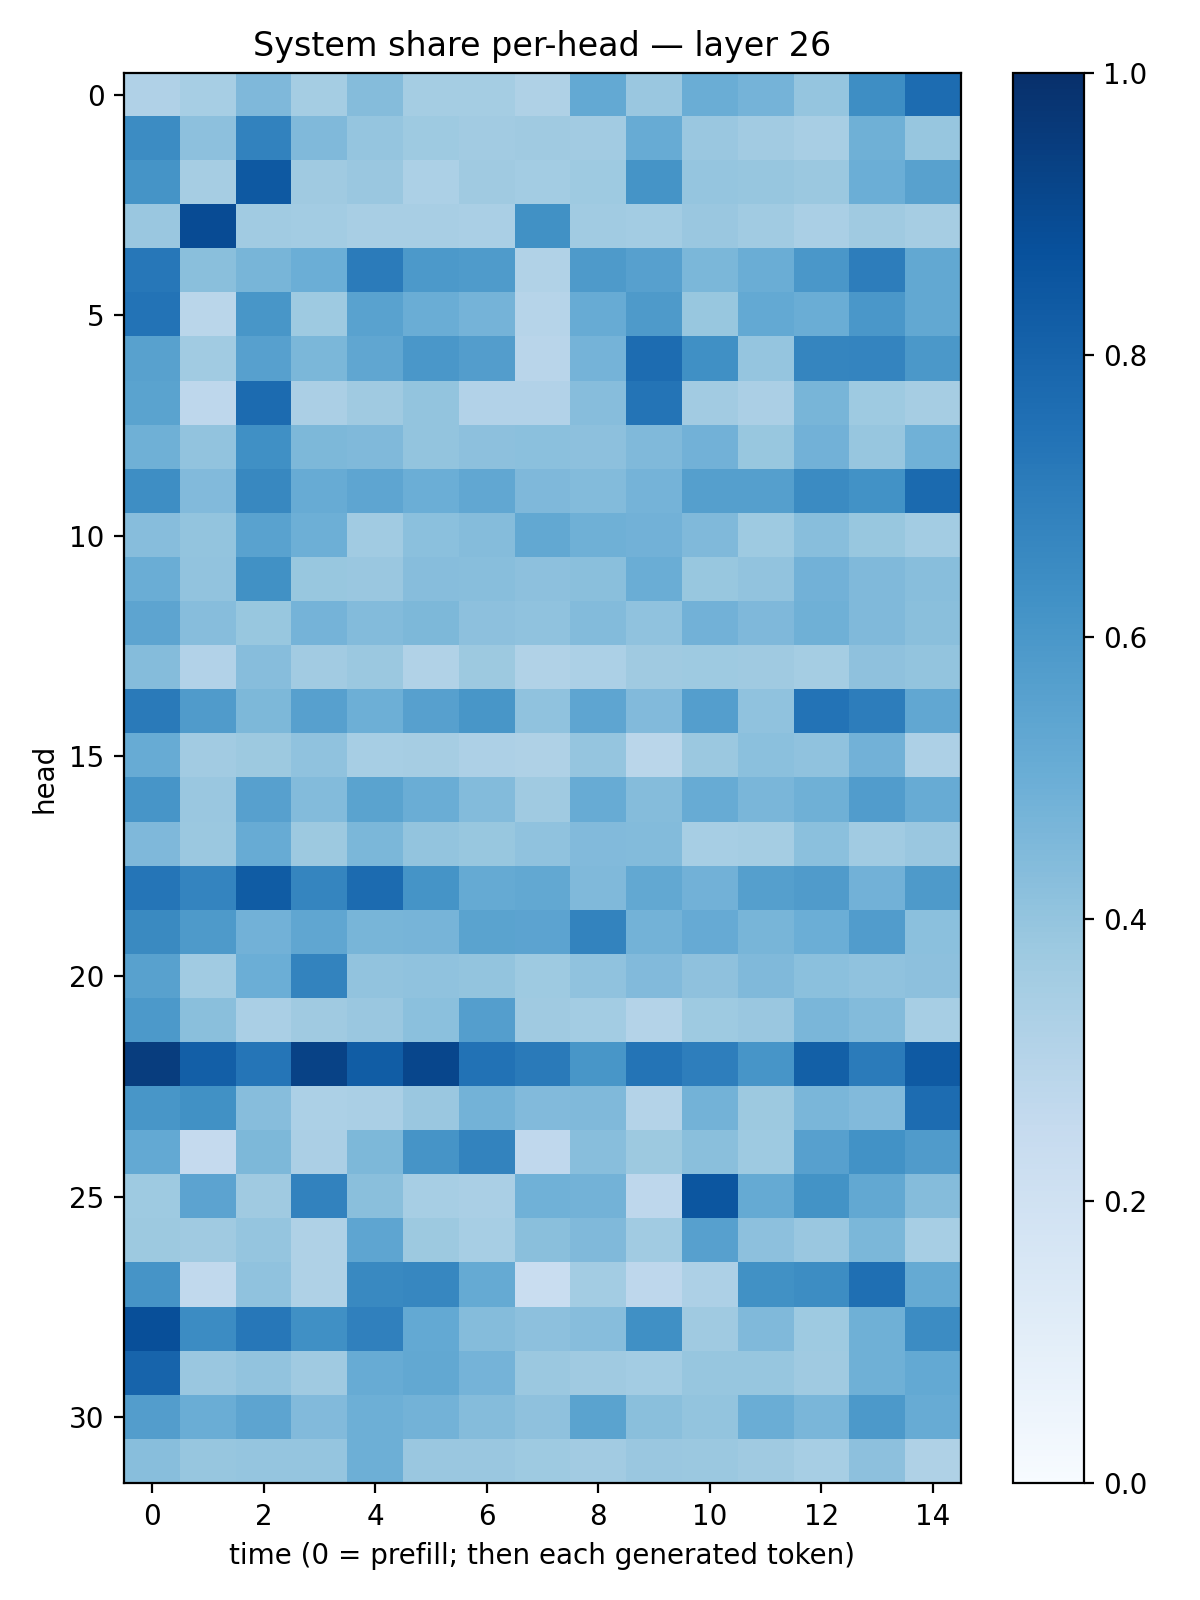

The data file committed next to this chart (first rows):
0.31746888, 0.34683955, 0.4520076, 0.35181785, 0.43442747, 0.35512796, 0.35299945, 0.32359463, 0.5212927, 0.38566262, 0.5026032, 0.47349226, 0.39541772, 0.6373351, 0.767499
0.6447, 0.4153, 0.6807, 0.4474, 0.3955, 0.3713, 0.3628, 0.37, 0.3608, 0.5101, 0.3842, 0.3631, 0.3416, 0.4906, 0.3917
0.6167, 0.3512, 0.8411, 0.3704, 0.3832, 0.3289, 0.371, 0.3588, 0.3736, 0.6133, 0.3966, 0.3917, 0.3818, 0.4977, 0.5557
0.3861, 0.8929, 0.3644, 0.3589, 0.341, 0.3436, 0.3369, 0.6273, 0.365, 0.3573, 0.3856, 0.3649, 0.3396, 0.3687, 0.35
0.7248, 0.4252, 0.4659, 0.4969, 0.7084, 0.5899, 0.5826, 0.3154, 0.5868, 0.559, 0.4607, 0.5022, 0.5992, 0.7008, 0.5244
0.7394, 0.2887, 0.6038, 0.3747, 0.5514, 0.5006, 0.4746, 0.2983, 0.509, 0.5876, 0.3886, 0.5225, 0.502, 0.5984, 0.5267
0.5559, 0.3641, 0.5586, 0.4607, 0.5333, 0.5995, 0.5719, 0.2905, 0.4757, 0.7661, 0.6309, 0.3976, 0.6694, 0.6719, 0.594
0.5478, 0.2773, 0.7732, 0.3326, 0.3709, 0.3998, 0.3116, 0.3092, 0.4324, 0.735, 0.3629, 0.3347, 0.4651, 0.3729, 0.3492
0.4921, 0.4052, 0.6289, 0.4542, 0.4476, 0.3996, 0.4167, 0.4217, 0.4152, 0.4487, 0.4827, 0.3905, 0.4807, 0.3944, 0.4865
0.6368, 0.4424, 0.6634, 0.5101, 0.5374, 0.4999, 0.5296, 0.4511, 0.4394, 0.4742, 0.5629, 0.5653, 0.6503, 0.6225, 0.7762
0.4313, 0.4021, 0.5515, 0.4925, 0.364, 0.419, 0.4341, 0.5273, 0.4916, 0.4818, 0.4484, 0.3719, 0.4284, 0.3881, 0.356
0.5026, 0.4044, 0.6265, 0.3879, 0.3867, 0.4309, 0.4259, 0.4151, 0.4243, 0.5032, 0.3868, 0.4028, 0.482, 0.4489, 0.4288
0.541, 0.4334, 0.3904, 0.4737, 0.4413, 0.4539, 0.4171, 0.4101, 0.4384, 0.408, 0.4806, 0.453, 0.4917, 0.4459, 0.4256
0.4342, 0.311, 0.433, 0.3631, 0.3814, 0.3158, 0.3771, 0.3143, 0.3298, 0.3686, 0.3746, 0.368, 0.3541, 0.4112, 0.4008
0.7131, 0.5802, 0.4547, 0.5603, 0.4932, 0.5587, 0.6018, 0.4072, 0.536, 0.4437, 0.5679, 0.4087, 0.7386, 0.7022, 0.5294
0.5078, 0.3614, 0.3781, 0.4069, 0.3466, 0.3504, 0.3254, 0.322, 0.3981, 0.2873, 0.382, 0.4193, 0.4089, 0.4831, 0.3269
0.6084, 0.3845, 0.5592, 0.4405, 0.5489, 0.5025, 0.4408, 0.3674, 0.5107, 0.4374, 0.5115, 0.4633, 0.4893, 0.5749, 0.5104
0.4516, 0.3806, 0.5086, 0.3766, 0.4582, 0.3985, 0.3904, 0.4096, 0.4439, 0.4395, 0.3468, 0.3538, 0.4193, 0.3671, 0.3851
0.7327, 0.6724, 0.829, 0.6682, 0.7711, 0.6142, 0.5193, 0.5248, 0.4483, 0.5242, 0.4806, 0.5662, 0.5789, 0.484, 0.586
0.6526, 0.587, 0.4825, 0.5332, 0.4681, 0.469, 0.5487, 0.5431, 0.677, 0.4801, 0.5144, 0.4656, 0.4971, 0.5757, 0.4201
0.5577, 0.366, 0.4976, 0.6775, 0.4026, 0.4092, 0.3995, 0.3743, 0.407, 0.443, 0.4131, 0.4491, 0.4207, 0.4088, 0.4165
0.5912, 0.4221, 0.3377, 0.3684, 0.3865, 0.4203, 0.5675, 0.3683, 0.359, 0.3072, 0.3724, 0.3844, 0.4636, 0.4413, 0.3452
0.9482, 0.8169, 0.7327, 0.9262, 0.8281, 0.9131, 0.7454, 0.7138, 0.6039, 0.7372, 0.6965, 0.6085, 0.8154, 0.7095, 0.8372
0.6036, 0.6256, 0.4298, 0.3291, 0.3362, 0.3854, 0.4775, 0.4452, 0.4483, 0.307, 0.4787, 0.3767, 0.4645, 0.4445, 0.7656
0.523, 0.2515, 0.454, 0.3344, 0.4543, 0.6095, 0.6788, 0.2676, 0.4296, 0.3784, 0.4255, 0.3712, 0.5601, 0.6224, 0.5819
0.3745, 0.5433, 0.3686, 0.6831, 0.4246, 0.3441, 0.3378, 0.4877, 0.4766, 0.2767, 0.8532, 0.5178, 0.6187, 0.5265, 0.4348
0.3786, 0.369, 0.3952, 0.3222, 0.5365, 0.3769, 0.3438, 0.4234, 0.4462, 0.3657, 0.5623, 0.4147, 0.3851, 0.4609, 0.3447
0.6112, 0.2637, 0.4081, 0.324, 0.6571, 0.6655, 0.5165, 0.2318, 0.3568, 0.2764, 0.3264, 0.6282, 0.643, 0.7545, 0.5188
0.8791, 0.6476, 0.7247, 0.6322, 0.6883, 0.5201, 0.4367, 0.4152, 0.4335, 0.6317, 0.3688, 0.448, 0.3738, 0.4901, 0.6459
0.7984, 0.3831, 0.4058, 0.3706, 0.5099, 0.5252, 0.4756, 0.3807, 0.3708, 0.359, 0.3937, 0.3907, 0.3692, 0.4884, 0.5202
0.5737, 0.5033, 0.5415, 0.4419, 0.4957, 0.4793, 0.4351, 0.4126, 0.5489, 0.4246, 0.401, 0.5004, 0.4634, 0.5933, 0.5105
0.4268, 0.3934, 0.3946, 0.3954, 0.4947, 0.3849, 0.3843, 0.3725, 0.3622, 0.3864, 0.38, 0.3688, 0.3449, 0.4175, 0.3222
